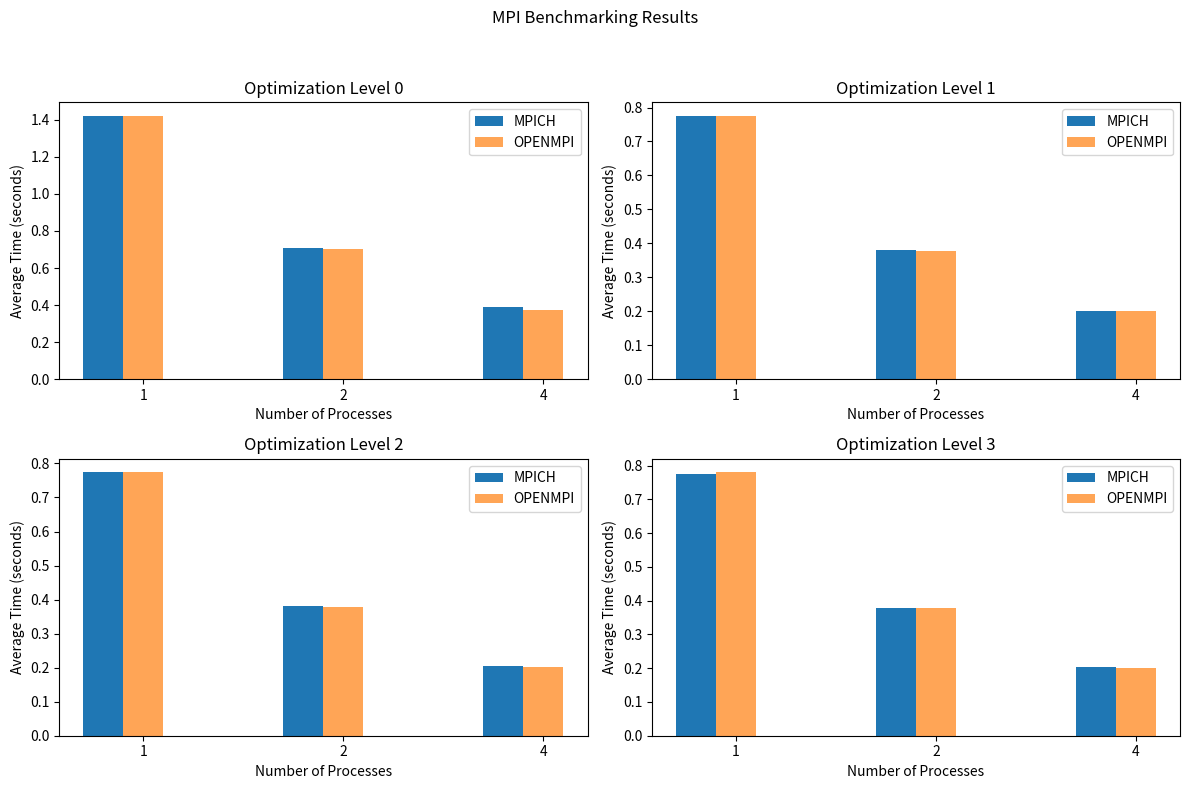

Write Python code to recreate this figure.
import matplotlib.pyplot as plt
import numpy as np

# Data for Optimization Level 0
sizes_0 = [1, 2, 4]
openmpi_times_0 = [1.42311, 0.705056, 0.374437]
mpich_times_0 = [1.42259, 0.705503, 0.388059]

# Data for Optimization Level 1
sizes_1 = [1, 2, 4]
openmpi_times_1 = [0.776446, 0.377494, 0.201744]
mpich_times_1 = [0.775509, 0.379565, 0.202198]
# Data for Optimization Level 2
sizes_2 = [1, 2, 4]
openmpi_times_2 = [0.774762, 0.377682, 0.202091]
mpich_times_2 = [0.774625, 0.379737, 0.203659]

# Data for Optimization Level 3
sizes_3 = [1, 2, 4]
openmpi_times_3 = [0.781223, 0.379412, 0.201513]
mpich_times_3 = [0.773906, 0.377125, 0.204272]


# Create a 2x2 grid of subplots
fig, axes = plt.subplots(2, 2, figsize=(12, 8))
fig.suptitle('MPI Benchmarking Results')

# Subplot 1: Optimization Level 0
ax = axes[0, 0]
bar_width = 0.2
bar_positions = np.arange(len(sizes_0))
ax.bar(bar_positions - bar_width, mpich_times_0, bar_width, label='MPICH')
ax.bar(bar_positions, openmpi_times_0, bar_width, label='OPENMPI', alpha=0.7)
ax.set_title('Optimization Level 0')
ax.set_xlabel('Number of Processes')
ax.set_ylabel('Average Time (seconds)')
ax.set_xticks(bar_positions)
ax.set_xticklabels(sizes_0)
ax.legend()

# Subplot 2: Optimization Level 1
ax = axes[0, 1]
bar_positions = np.arange(len(sizes_1))
ax.bar(bar_positions - bar_width, mpich_times_1, bar_width, label='MPICH')
ax.bar(bar_positions, openmpi_times_1, bar_width, label='OPENMPI', alpha=0.7)
ax.set_title('Optimization Level 1')
ax.set_xlabel('Number of Processes')
ax.set_ylabel('Average Time (seconds)')
ax.set_xticks(bar_positions)
ax.set_xticklabels(sizes_1)
ax.legend()

# Subplot 3: Optimization Level 2
ax = axes[1, 0]
bar_positions = np.arange(len(sizes_2))
ax.bar(bar_positions - bar_width, mpich_times_2, bar_width, label='MPICH')
ax.bar(bar_positions, openmpi_times_2, bar_width, label='OPENMPI', alpha=0.7)
ax.set_title('Optimization Level 2')
ax.set_xlabel('Number of Processes')
ax.set_ylabel('Average Time (seconds)')
ax.set_xticks(bar_positions)
ax.set_xticklabels(sizes_2)
ax.legend()

# Subplot 4: Optimization Level 3
ax = axes[1, 1]
bar_positions = np.arange(len(sizes_3))
ax.bar(bar_positions - bar_width, mpich_times_3, bar_width, label='MPICH')
ax.bar(bar_positions, openmpi_times_3, bar_width, label='OPENMPI', alpha=0.7)
ax.set_title('Optimization Level 3')
ax.set_xlabel('Number of Processes')
ax.set_ylabel('Average Time (seconds)')
ax.set_xticks(bar_positions)
ax.set_xticklabels(sizes_3)
ax.legend()

# Adjust subplot spacing
plt.tight_layout(rect=[0, 0, 1, 0.95])

# Save the combined plot
plt.savefig('combined_plot.png')

# Show the plot
plt.show()
